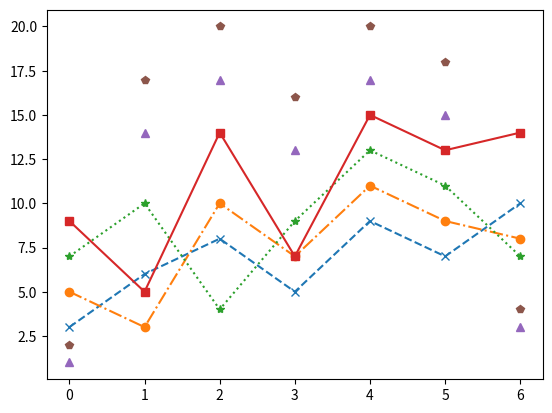

The matplotlib source for this figure:
import matplotlib.pyplot as plt
import numpy as np


# linestyle or ls
# dotted or ':'
# dashed or '--'
# solid or '-'
# dashdot or '-.'
# no line or ' '

y   = np.array([3, 6, 8, 5, 9, 7, 10])
y_2 = np.array([5, 3, 10, 7, 11, 9, 8])
y_3 = np.array([7, 10, 4, 9, 13, 11, 7])
y_4 = np.array([9, 5, 14, 7, 15, 13, 14])
y_5 = np.array([1, 14, 17, 13, 17, 15, 3])
y_6 = np.array([2, 17, 20, 16, 20, 18, 4])

plt.plot(y, ls = 'dashed', marker = 'x')
plt.plot(y_2, ls = 'dashdot', marker = 'o')
plt.plot(y_3, ls = ':', marker = '*')
plt.plot(y_4, ls = '-', marker = 's')
plt.plot(y_5, ls = ' ', marker = '^')
plt.plot(y_6, ls = 'None', marker = 'p')

plt.show()
